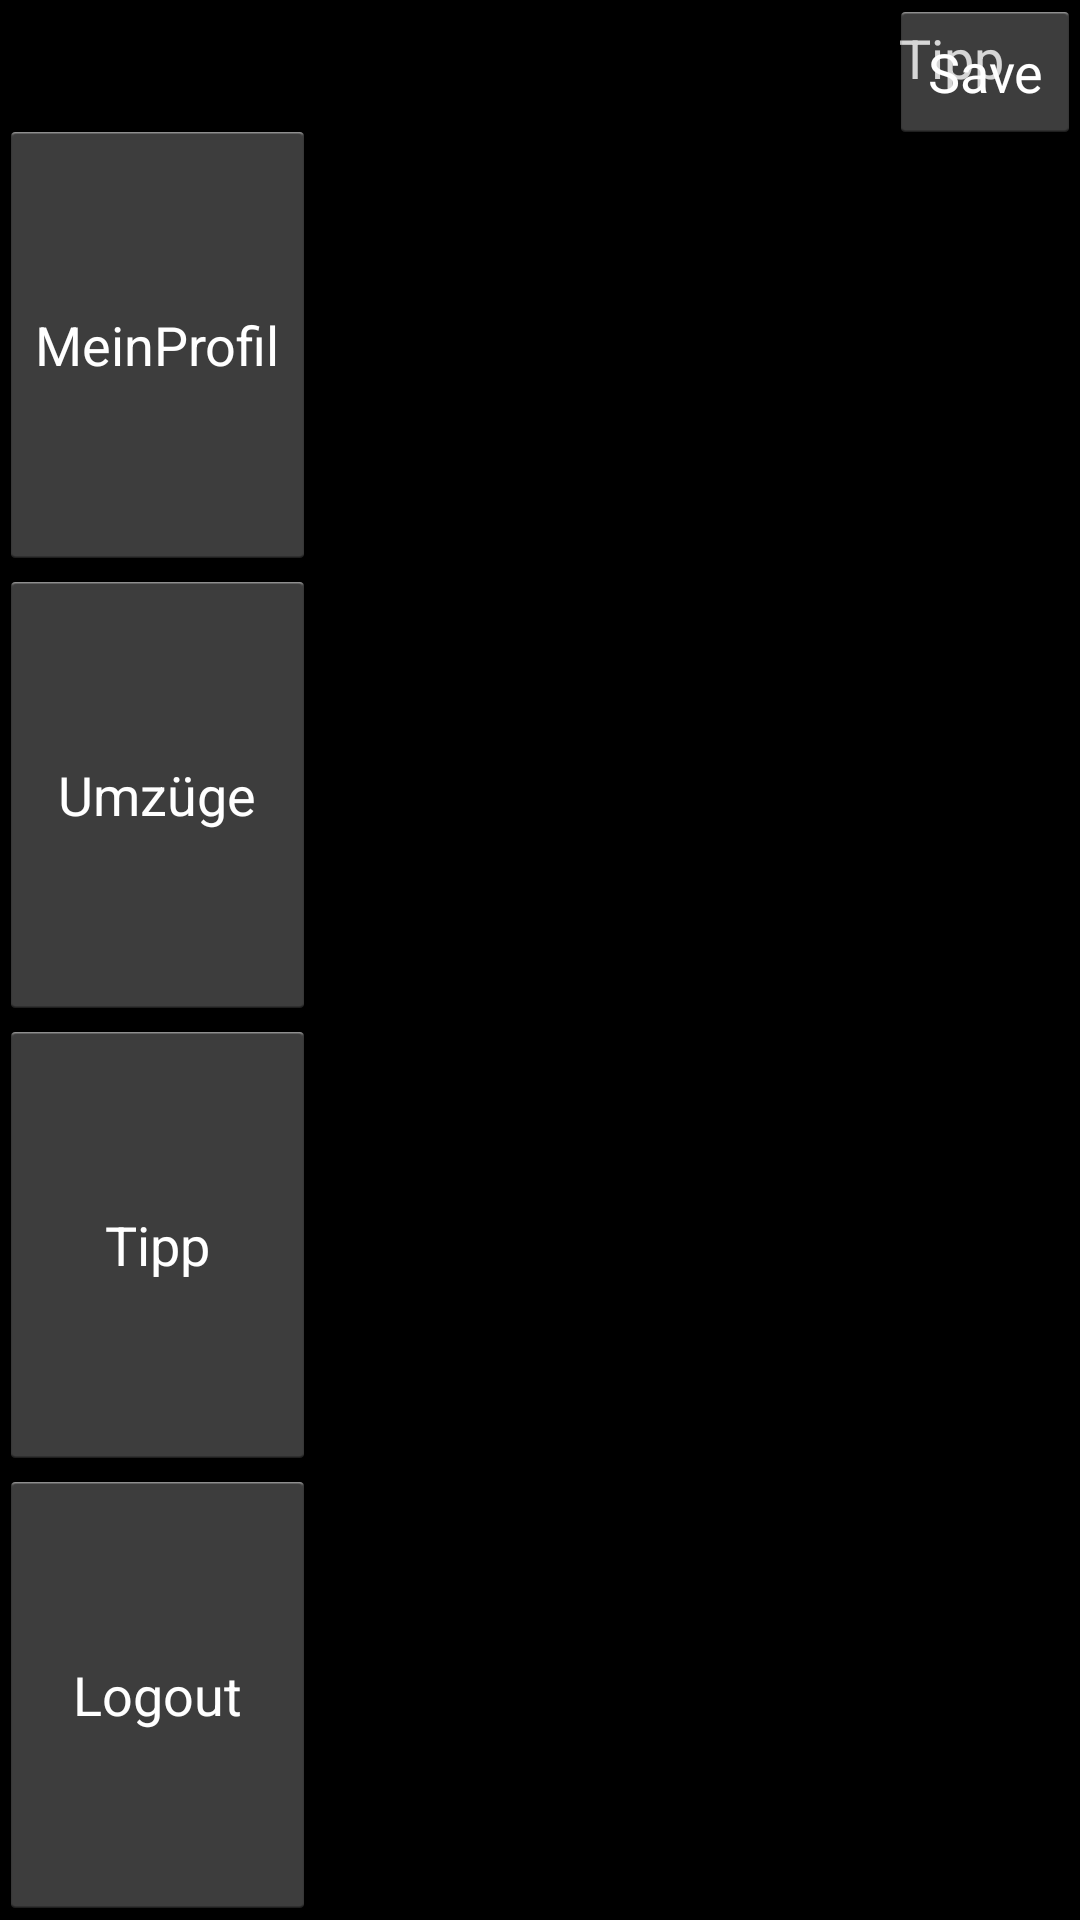

Produce the Android XML layout that renders to this screen, including the resource entries it uses.
<!-- AndroidManifest.xml: application theme AppTheme -->
<!-- res/layout/activity_createtipp.xml -->
<RelativeLayout xmlns:android="http://schemas.android.com/apk/res/android"
    xmlns:tools="http://schemas.android.com/tools" android:layout_width="match_parent"
    android:layout_height="match_parent" android:paddingLeft="@dimen/activity_horizontal_margin"
    android:paddingRight="@dimen/activity_horizontal_margin"
    android:paddingTop="@dimen/activity_vertical_margin"
    android:paddingBottom="@dimen/activity_vertical_margin" tools:context="com.easymove.CreateTipp"
    android:background="#ff000000"
    android:focusable="true"
    android:focusableInTouchMode="true">

    <EditText
        android:layout_width="650dp"
        android:layout_height="wrap_content"
        android:hint="Tipp"
        android:textColor="#FFFFFF"
        android:id="@+id/TippText"

        android:layout_alignStart="@android:id/list"
        android:textColorHint="#FFFFFF"
        android:layout_alignParentTop="true" />
    <Button
        android:layout_width="wrap_content"
        android:layout_height="wrap_content"
        android:text="Save"
        android:id="@+id/SaveTippButton"
        android:layout_alignTop="@+id/TippText"
        android:layout_alignRight="@android:id/list"
        android:layout_alignEnd="@android:id/list"
        android:textColor="@android:color/white" />

    <ListView
        android:layout_width="wrap_content"
        android:layout_height="wrap_content"
        android:id="@android:id/list"
        android:layout_marginLeft="288dp"
        android:layout_alignParentRight="true"
        android:layout_alignParentEnd="true"
        android:layout_below="@+id/TippText"
        android:layout_marginTop="100dp"
        android:background="#889988"/>

    <Button
        android:layout_width="wrap_content"
        android:layout_height="150dp"
        android:text="MeinProfil"
        android:id="@+id/Profil"
        android:layout_above="@+id/Umzüge"
        android:layout_alignParentLeft="true"
        android:layout_alignParentStart="true"
        android:textColor="@android:color/white" />

    <Button
        android:layout_width="wrap_content"
        android:layout_height="150dp"
        android:text="Umzüge"
        android:id="@+id/Umzüge"
        android:layout_alignParentLeft="true"
        android:layout_alignParentStart="true"
        android:layout_alignRight="@+id/Profil"
        android:layout_alignEnd="@+id/Profil"
        android:layout_above="@+id/Tipp"
        android:textColor="@android:color/white" />

    <Button
        android:layout_width="wrap_content"
        android:layout_height="150dp"
        android:text="Tipp"
        android:id="@+id/Tipp"
        android:layout_above="@+id/Logout"
        android:layout_alignParentLeft="true"
        android:layout_alignParentStart="true"
        android:textColor="@android:color/white"
        android:layout_alignRight="@+id/Profil" />

    <Button
        android:layout_width="wrap_content"
        android:layout_height="150dp"
        android:text="Logout"
        android:id="@+id/Logout"
        android:layout_toEndOf="@+id/SaveTippButton"
        android:textColor="@android:color/white"
        android:layout_alignParentLeft="true"
        android:layout_alignParentStart="true"
        android:layout_alignParentBottom="true"
        android:layout_toStartOf="@android:id/list"
        android:layout_alignRight="@+id/Tipp"
        android:layout_alignEnd="@+id/Tipp" />

</RelativeLayout>
<!-- resources referenced by this layout -->
<resources>
  <style name="AppTheme" parent="android:Theme.Holo.Light.DarkActionBar">
      </style>
</resources>
